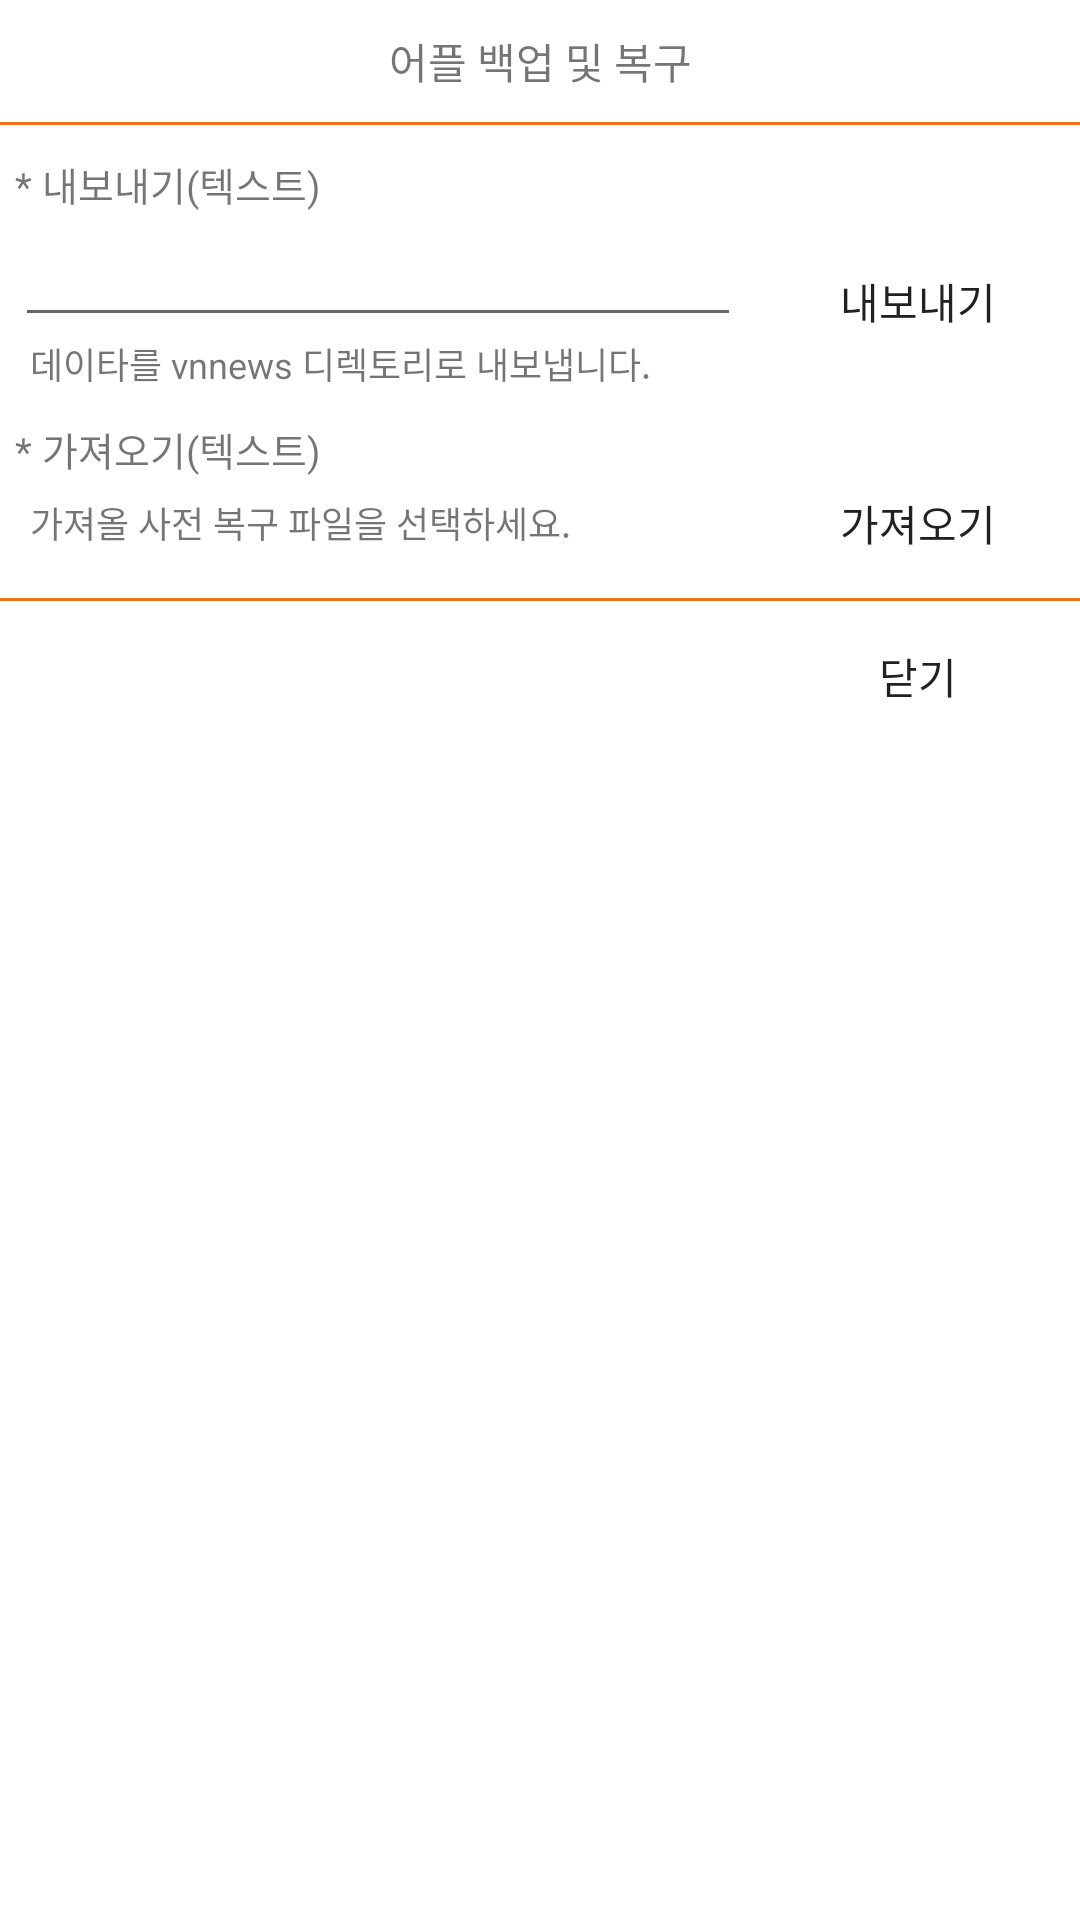

Produce the Android XML layout that renders to this screen, including the resource entries it uses.
<!-- AndroidManifest.xml: application theme AppTheme -->
<!-- res/layout/dialog_dic_manage.xml -->
<?xml version="1.0" encoding="utf-8"?>
<LinearLayout xmlns:android="http://schemas.android.com/apk/res/android"
    android:orientation="vertical" android:layout_width="match_parent"
    android:layout_height="match_parent">

    <TextView
        android:layout_width="match_parent"
        android:layout_height="wrap_content"
        android:text="어플 백업 및 복구"
        android:id="@+id/my_d_category_tv_category"
        android:layout_gravity="center"
        android:layout_alignParentTop="true"
        android:layout_marginTop="10dp"
        android:layout_marginBottom="10dp"
        android:gravity="center"
        android:textSize="14dp" />

    <LinearLayout
        android:orientation="horizontal"
        android:layout_width="match_parent"
        android:layout_height="1dp"
        android:background="@color/my_divider"
        android:layout_alignParentTop="true"
        android:id="@+id/linearLayout2" />

    <TextView
        android:layout_width="wrap_content"
        android:layout_height="wrap_content"
        android:text="* 내보내기(텍스트)"
        android:id="@+id/textView9"
        android:layout_marginLeft="5dp"
        android:layout_marginTop="10dp"
        android:textSize="13dp" />

    <RelativeLayout
        android:layout_width="match_parent"
        android:layout_height="wrap_content" >

        <RelativeLayout
            android:layout_width="match_parent"
            android:layout_height="wrap_content"
            android:layout_alignParentLeft="true"
            android:layout_toLeftOf="@+id/my_d_dm_b_save">

            <EditText
                android:layout_width="match_parent"
                android:layout_height="wrap_content"
                android:id="@+id/my_d_dm_et_save"
                android:layout_centerVertical="true"
                android:layout_centerHorizontal="true"
                android:layout_alignParentLeft="false"
                android:layout_marginLeft="10dp"
                android:layout_alignParentTop="true" />

            <TextView
                android:layout_width="wrap_content"
                android:layout_height="wrap_content"
                android:text="데이타를 vnnews 디렉토리로 내보냅니다."
                android:id="@+id/textView10"
                android:layout_centerInParent="true"
                android:layout_alignParentLeft="true"
                android:layout_marginLeft="10dp"
                android:textSize="12dp"
                android:layout_alignParentBottom="false"
                android:layout_below="@+id/my_d_dm_et_save" />
        </RelativeLayout>

        <Button
            android:layout_width="wrap_content"
            android:layout_height="30dp"
            android:text="내보내기"
            android:id="@+id/my_d_dm_b_save"
            android:layout_gravity="center_horizontal"
            android:layout_alignParentRight="true"
            android:layout_centerInParent="true"
            android:background="@drawable/my_button"
            android:layout_marginRight="10dp"
            android:layout_marginLeft="10dp" />
    </RelativeLayout>

    <TextView
        android:layout_width="wrap_content"
        android:layout_height="wrap_content"
        android:text="* 가져오기(텍스트)"
        android:id="@+id/textView6"
        android:layout_marginLeft="5dp"
        android:layout_marginTop="10dp"
        android:textSize="13dp" />

    <RelativeLayout
        android:layout_width="match_parent"
        android:layout_height="wrap_content" >

        <TextView
            android:layout_width="wrap_content"
            android:layout_height="wrap_content"
            android:text="가져올 사전 복구 파일을 선택하세요."
            android:id="@+id/textView8"
            android:layout_centerInParent="true"
            android:layout_alignParentLeft="true"
            android:layout_toLeftOf="@+id/my_d_dm_b_upload"
            android:layout_marginLeft="10dp"
            android:textSize="12dp" />

        <Button
            android:layout_width="wrap_content"
            android:layout_height="30dp"
            android:text="가져오기"
            android:id="@+id/my_d_dm_b_upload"
            android:layout_gravity="center_horizontal"
            android:layout_alignParentRight="true"
            android:layout_centerInParent="true"
            android:background="@drawable/my_button"
            android:layout_marginRight="10dp"
            android:layout_marginLeft="10dp" />
    </RelativeLayout>

    <RelativeLayout
        android:layout_width="match_parent"
        android:layout_height="wrap_content"></RelativeLayout>

    <LinearLayout
        android:orientation="horizontal"
        android:layout_width="match_parent"
        android:layout_height="1dp"
        android:background="@color/my_divider"
        android:layout_alignParentTop="true"
        android:id="@+id/linearLayout3"
        android:layout_marginTop="10dp" />

    <Button
        android:layout_width="wrap_content"
        android:layout_height="30dp"
        android:text="닫기"
        android:id="@+id/my_d_dm_b_close"
        android:layout_gravity="right"
        android:layout_alignParentRight="true"
        android:layout_centerInParent="true"
        android:background="@drawable/my_button"
        android:layout_marginRight="10dp"
        android:layout_marginTop="10dp"
        android:layout_marginBottom="10dp" />

</LinearLayout>
<!-- resources referenced by this layout -->
<resources>
  <color name="my_divider">#f17116</color>
</resources>
